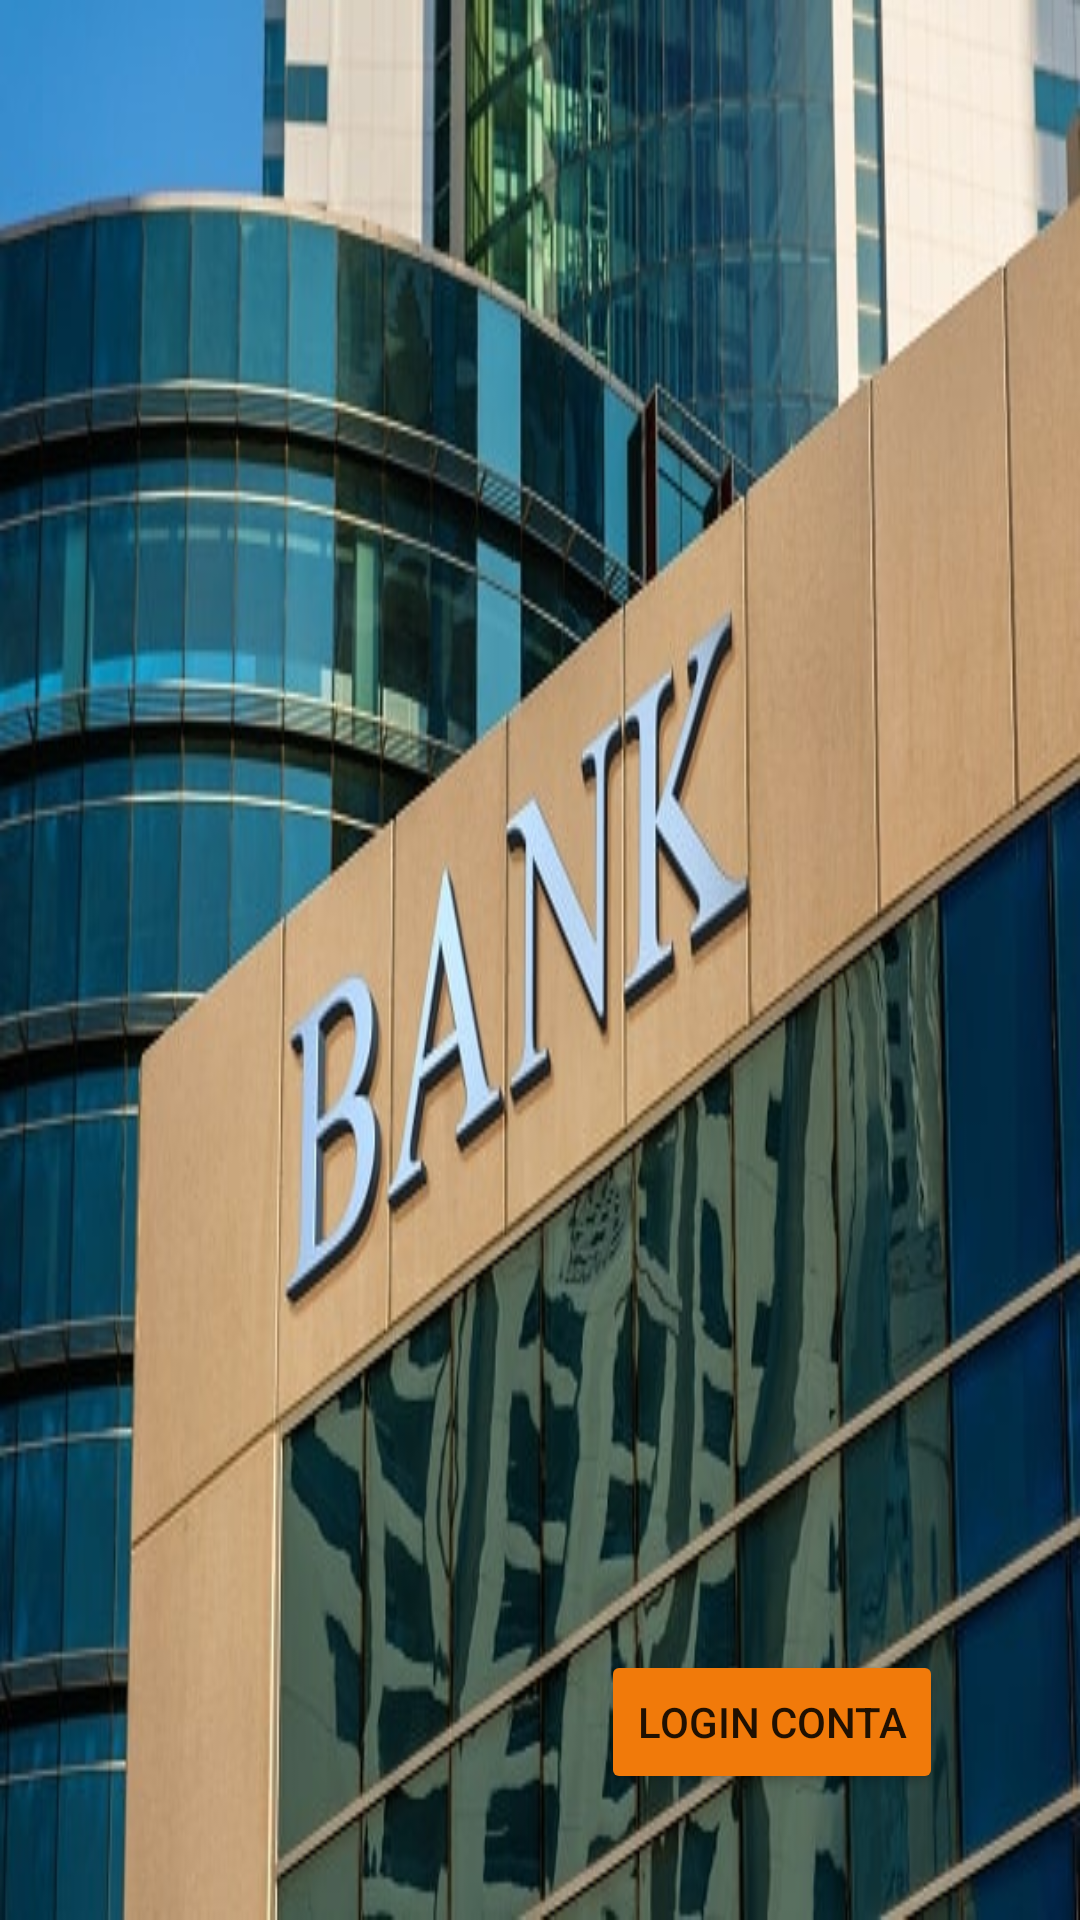

Android layout source for this screen:
<!-- AndroidManifest.xml: application theme Theme.MarvelBankDigital -->
<!-- res/layout/activity_splash_screen.xml -->
<?xml version="1.0" encoding="utf-8"?>
<androidx.constraintlayout.widget.ConstraintLayout xmlns:android="http://schemas.android.com/apk/res/android"
    xmlns:app="http://schemas.android.com/apk/res-auto"
    xmlns:tools="http://schemas.android.com/tools"
    android:layout_width="match_parent"
    android:layout_height="match_parent"
    android:background="@drawable/banks"
    tools:context=".SplashScreen" >

    <Button
        android:id="@+id/btn3"
        android:layout_width="wrap_content"
        android:layout_height="wrap_content"
        android:layout_marginTop="8dp"
        android:onClick="clicarBotaoLogin"
        android:text="Login Conta"
        app:backgroundTint="?android:attr/colorActivatedHighlight"
        app:iconTint="@color/black"
        app:layout_constraintBottom_toBottomOf="parent"
        app:layout_constraintEnd_toEndOf="parent"
        app:layout_constraintHorizontal_bias="0.815"
        app:layout_constraintStart_toStartOf="parent"
        app:layout_constraintTop_toTopOf="parent"
        app:layout_constraintVertical_bias="0.928"
        app:strokeColor="@color/purple_700" />

</androidx.constraintlayout.widget.ConstraintLayout>
<!-- resources referenced by this layout -->
<resources>
  <!-- drawable banks: jpg bitmap (drawable-v24, 62190 bytes) -->
  <style name="Theme.MarvelBankDigital" parent="Theme.MaterialComponents.DayNight.DarkActionBar">
          
          <item name="colorPrimary">@color/purple_500</item>
          <item name="colorPrimaryVariant">@color/purple_700</item>
          <item name="colorOnPrimary">@color/white</item>
          
          <item name="colorSecondary">@color/teal_200</item>
          <item name="colorSecondaryVariant">@color/teal_700</item>
          <item name="colorOnSecondary">@color/black</item>
          
          <item name="android:statusBarColor" tools:targetApi="l">?attr/colorPrimaryVariant</item>
          
      </style>
  <!-- not gathered from this repository: default colours our renderer supplied (Android Studio template values) -->
  <color name="purple_500">#FF6200EE</color>
  <color name="purple_700">#FF3700B3</color>
  <color name="teal_200">#FF03DAC5</color>
  <color name="teal_700">#FF018786</color>
  <color name="black">#FF000000</color>
  <color name="white">#FFFFFFFF</color>
</resources>
